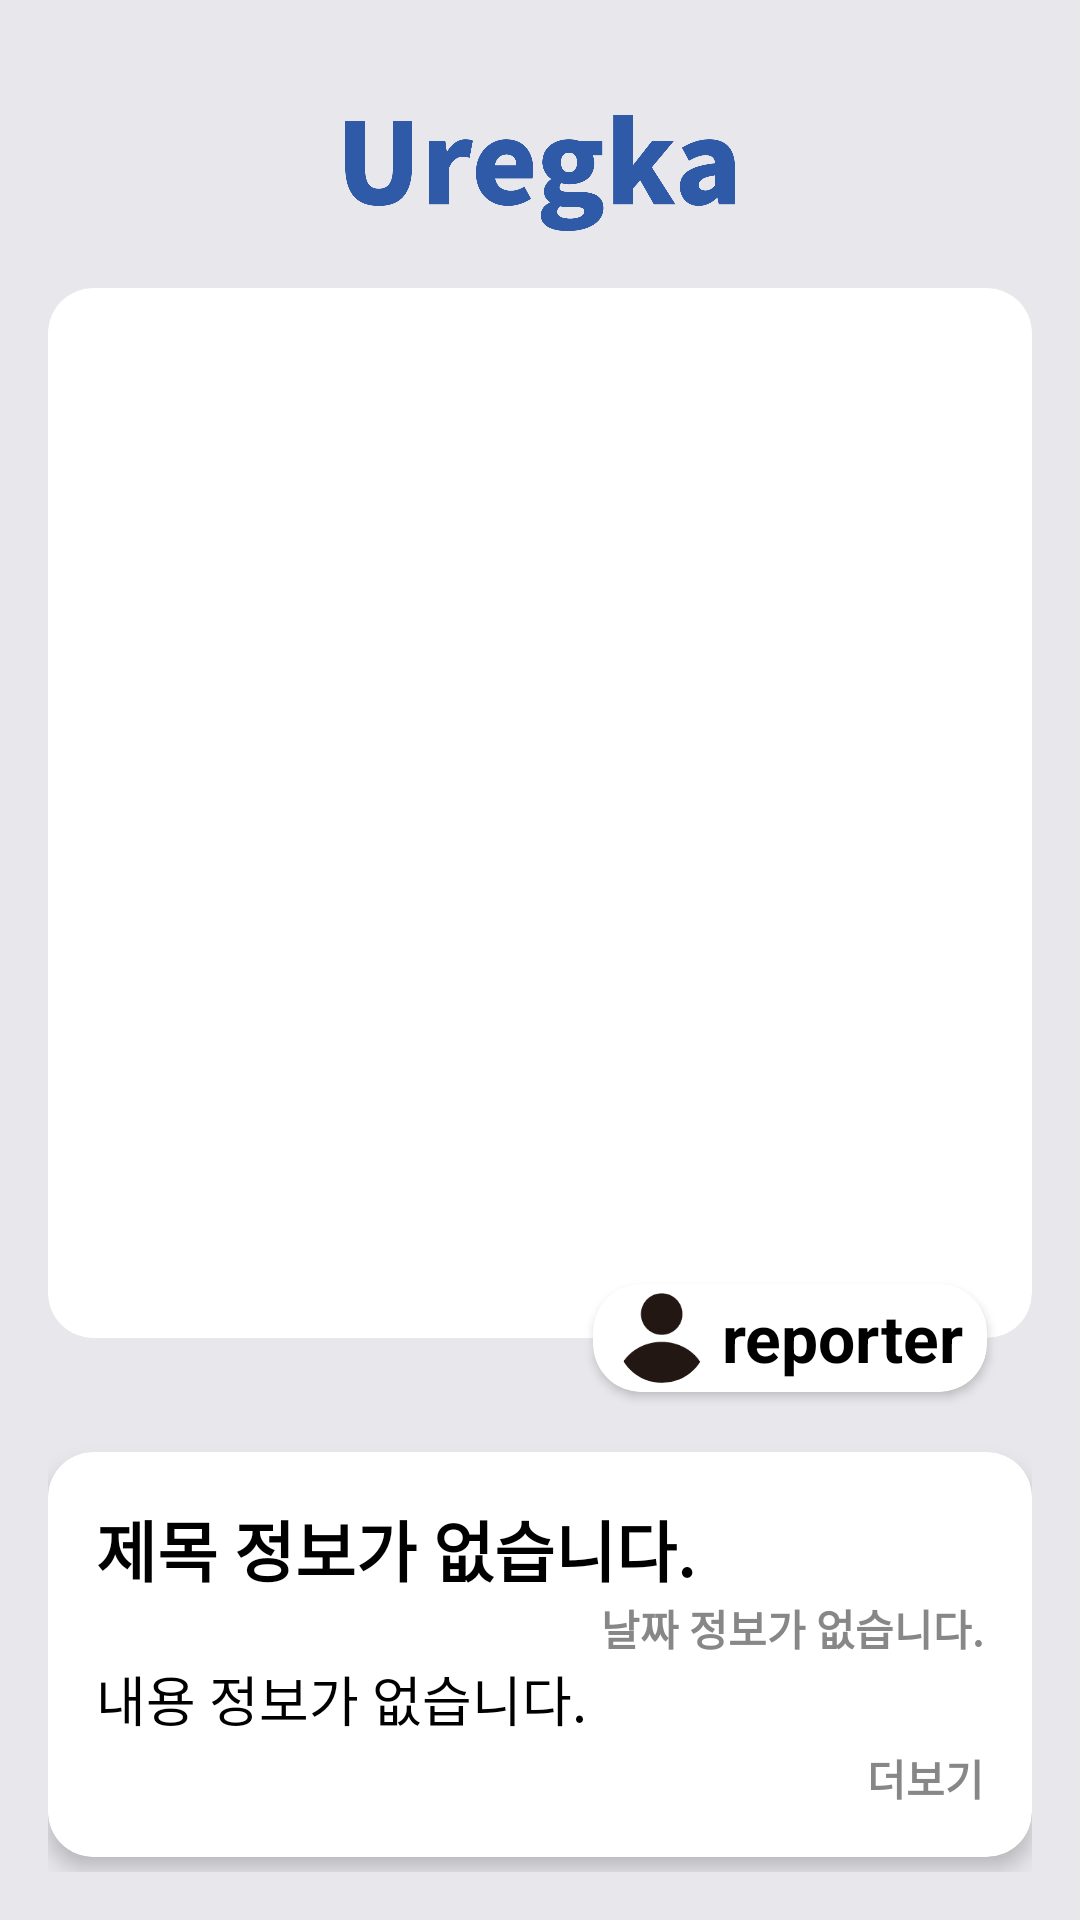

Write the Android layout XML for this screen, with the resource values it uses.
<!-- AndroidManifest.xml: application theme Theme.Uregka -->
<!-- res/layout/activity_detail_view.xml -->
<?xml version="1.0" encoding="utf-8"?>
<androidx.constraintlayout.widget.ConstraintLayout xmlns:android="http://schemas.android.com/apk/res/android"
    xmlns:app="http://schemas.android.com/apk/res-auto"
    xmlns:tools="http://schemas.android.com/tools"
    android:id="@+id/main"
    android:layout_width="match_parent"
    android:layout_height="match_parent"
    android:background="@color/main"
    tools:context=".DetailViewActivity">

    <androidx.constraintlayout.widget.ConstraintLayout
        android:id="@+id/topBar"
        android:layout_width="0dp"
        android:layout_height="50dp"
        android:layout_marginTop="30dp"
        app:layout_constraintEnd_toEndOf="parent"
        app:layout_constraintStart_toStartOf="parent"
        app:layout_constraintTop_toTopOf="parent" >


    <ImageView
        android:id="@+id/top_logo"
        android:layout_width="130dp"
        android:layout_height="50dp"
        android:layout_marginTop="5dp"
        android:src="@drawable/logotext"
        app:layout_constraintBottom_toBottomOf="@+id/topBar"
        app:layout_constraintEnd_toEndOf="@id/topBar"
        app:layout_constraintStart_toStartOf="@id/topBar"
        app:layout_constraintTop_toTopOf="@+id/topBar"
        app:tint="@color/point" />
    </androidx.constraintlayout.widget.ConstraintLayout>


    <ScrollView
        android:id="@+id/scrollr"
        android:layout_width="0dp"
        android:layout_height="0dp"
        android:layout_marginStart="16dp"
        android:layout_marginTop="16dp"
        android:layout_marginEnd="16dp"
        android:layout_marginBottom="16dp"
        android:fillViewport="true"
        app:layout_constraintBottom_toBottomOf="parent"
        app:layout_constraintEnd_toEndOf="parent"
        app:layout_constraintStart_toStartOf="parent"
        app:layout_constraintTop_toBottomOf="@+id/topBar">


        <androidx.constraintlayout.widget.ConstraintLayout
            android:layout_width="match_parent"
            android:layout_height="wrap_content"
            android:orientation="vertical">

            <ImageView
                android:id="@+id/img_main"
                android:layout_width="match_parent"
                android:layout_height="350dp"
                android:layout_marginBottom="20dp"
                android:background="@drawable/corners_15dp_radius"
                android:clipToOutline="true"
                android:scaleType="centerCrop"
                android:src="@drawable/news"
                android:transitionName="imageTransition"
                app:layout_constraintEnd_toEndOf="parent"
                app:layout_constraintStart_toStartOf="parent"
                app:layout_constraintTop_toTopOf="parent" />

            
            <androidx.cardview.widget.CardView
                android:id="@+id/cv_reporter"
                android:layout_width="wrap_content"
                android:layout_height="wrap_content"
                android:layout_marginEnd="15dp"
                android:layout_marginTop="10dp"
                android:layout_marginBottom="10dp"
                app:cardCornerRadius="16dp"
                app:layout_constraintBottom_toBottomOf="@id/img_main"
                app:layout_constraintEnd_toEndOf="parent"
                app:layout_constraintTop_toBottomOf="@id/img_main">

                <LinearLayout
                    android:id="@+id/reporter_layout"
                    android:layout_width="wrap_content"
                    android:layout_height="wrap_content"
                    android:background="@drawable/round_corner_retangle"
                    android:gravity="start"
                    android:clickable="true"
                    android:orientation="horizontal"
                    android:padding="3dp">

                    <ImageView
                        android:id="@+id/img_writer"
                        android:layout_width="30dp"
                        android:layout_height="30dp"
                        android:layout_marginStart="5dp"
                        android:layout_marginEnd="5dp"
                        android:background="@drawable/profile_circle_shape"
                        android:clipToOutline="true"
                        android:scaleType="centerCrop"
                        android:src="@drawable/ic_user" />

                    <TextView
                        android:id="@+id/tv_writer_name"
                        style="@style/UserName"
                        android:transitionName="textTransition"
                        android:layout_width="wrap_content"
                        android:layout_height="wrap_content"
                        android:layout_marginEnd="5dp"
                        android:gravity="center"
                        android:text="@string/reporter_name"/>

                </LinearLayout>
            </androidx.cardview.widget.CardView>



            
            <LinearLayout
                android:id="@+id/textbox"
                android:layout_width="match_parent"
                android:layout_height="wrap_content"
                android:layout_marginTop="20dp"
                android:background="@drawable/corners_15dp_radius"
                android:clipToOutline="true"
                android:elevation="4dp"
                android:orientation="vertical"
                android:padding="16dp"
                app:layout_constraintTop_toBottomOf="@id/cv_reporter">

                
                <TextView
                    android:id="@+id/tv_title"
                    style="@style/UserName"
                    android:layout_width="match_parent"
                    android:layout_height="wrap_content"
                    android:text="@string/not_found_title"
                    app:layout_constraintEnd_toEndOf="parent"
                    app:layout_constraintStart_toStartOf="parent" />

                
                <TextView
                    android:id="@+id/tv_date"
                    style="@style/Sub"
                    android:layout_width="match_parent"
                    android:layout_height="wrap_content"
                    android:gravity="end"
                    android:text="@string/not_found_date"
                    app:layout_constraintEnd_toEndOf="parent" />

                
                <TextView
                    android:id="@+id/tv_content"
                    style="@style/Default"
                    android:layout_width="match_parent"
                    android:layout_height="wrap_content"
                    android:text="@string/not_found_content"
                    android:ellipsize="end"
                    android:maxLines="3"
                    app:layout_constraintEnd_toEndOf="parent"
                    app:layout_constraintStart_toStartOf="parent" />

                <TextView
                    android:id="@+id/tv_more"
                    style="@style/Sub"
                    android:layout_width="match_parent"
                    android:layout_height="wrap_content"
                    android:text="@string/more"
                    android:layout_marginTop="3dp"
                    android:gravity="end"
                    android:ellipsize="end"
                    android:maxLines="3"
                    app:layout_constraintEnd_toEndOf="parent"
                    app:layout_constraintStart_toStartOf="parent" />

            </LinearLayout>
        </androidx.constraintlayout.widget.ConstraintLayout>

    </ScrollView>
</androidx.constraintlayout.widget.ConstraintLayout>
<!-- resources referenced by this layout -->
<resources>
  <color name="main">#E8E7EB</color>
  <color name="point">#2F5AA8</color>
  <!-- drawable corners_15dp_radius (drawable) -->
  <?xml version="1.0" encoding="utf-8"?>
  <shape xmlns:android="http://schemas.android.com/apk/res/android">
      <corners android:radius="15dp" />
      <solid android:color="@color/sub" />
  </shape>
  <!-- drawable ic_user: png bitmap (drawable, 1606 bytes) -->
  <!-- drawable logotext: png bitmap (drawable, 22178 bytes) -->
  <!-- drawable profile_circle_shape (drawable) -->
  <?xml version="1.0" encoding="utf-8"?>
  <shape xmlns:android="http://schemas.android.com/apk/res/android"
      android:shape="oval">
      <solid
          android:color="#00000000"/>
  </shape>
  <!-- drawable round_corner_retangle (drawable) -->
  <?xml version="1.0" encoding="UTF-8" ?>
  <layer-list xmlns:android="http://schemas.android.com/apk/res/android">
  
  
  
  
  
  
  
  
  
  
  
  
      <item>
          <shape android:shape="rectangle">
              <solid android:color="@color/text" />
              <corners android:radius="50dp" />
          </shape>
      </item>
  
  </layer-list>
  <string name="more">더보기</string>
  <string name="not_found_content">내용 정보가 없습니다.</string>
  <string name="not_found_date">날짜 정보가 없습니다.</string>
  <string name="not_found_title">제목 정보가 없습니다.</string>
  <string name="reporter_name" translatable="false">reporter</string>
  <style name="Default">
          <item name="android:textColor">@color/black</item>
          <item name="android:textSize">18sp</item>
      </style>
  <style name="Sub">
          <item name="android:textColor">@color/icon</item>
          <item name="android:textSize">14sp</item>
          <item name="android:textStyle">bold</item>
      </style>
  <style name="UserName">
          <item name="android:textColor">@color/black</item>
          <item name="android:textSize">22sp</item>
          <item name="android:textStyle">bold</item>
      </style>
  <style name="Theme.Uregka" parent="Base.Theme.Uregka" />
  <color name="sub">#FFFFFFFF</color>
  <color name="text">#FFFFFFFF</color>
  <color name="black">#FF000000</color>
  <color name="icon">#878787</color>
  <style name="Base.Theme.Uregka" parent="Theme.Material3.DayNight.NoActionBar">
          
          
      </style>
</resources>
